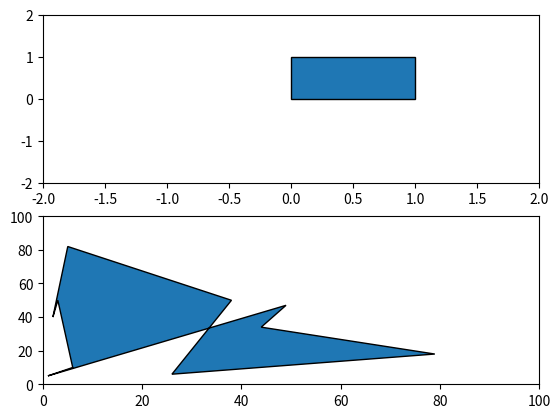

Here is the Python script that generated this plot:
import matplotlib.patches as patches
import matplotlib.pyplot as plt
from matplotlib.path import Path
import numpy as np

verts = [(0, 0),
         (0, 1),
         (1, 1),
         (1, 0),
         (0, 0), ]

codes = [Path.MOVETO,
         Path.LINETO,
         Path.LINETO,
         Path.LINETO,
         Path.CLOSEPOLY, ]

path = Path(verts, codes)

fig = plt.figure()
ax = fig.add_subplot(211)
patch = patches.PathPatch(path)
ax.add_patch(patch)
ax.set_xlim(-2, 2)
ax.set_ylim(-2, 2)

ax1 = fig.add_subplot(212)
pos = list()
codes1 = list()
codes1.append(Path.MOVETO)
# pos = [(0,0),(1,1),(1,2),(2,3),(3,3),(1,1),(3,2),(2,1)]
# codes1=(Path.MOVETO,
#         Path.LINETO,
#         Path.LINETO,
#         Path.LINETO,
#         Path.LINETO,
#         Path.LINETO,
#         Path.LINETO,
#         Path.CLOSEPOLY
#         )
for i in range(10):
    x = np.random.randint(1,100)
    y = np.random.randint(1,100)
    pos.append((x,y))
    print('i=', i, 'x=', x, 'y=', y, codes1[i])

    if i == 9:
        codes1.append(Path.CLOSEPOLY)
        pos.append((0,0))
        break
    codes1.append(Path.LINETO)
print (pos)
print (codes1)
path1 = Path(pos, codes1)
patch1 = patches.PathPatch(path1)
ax1.set_xlim(0,100)
ax1.set_ylim(0,100)
ax1.add_patch(patch1)


plt.show()
